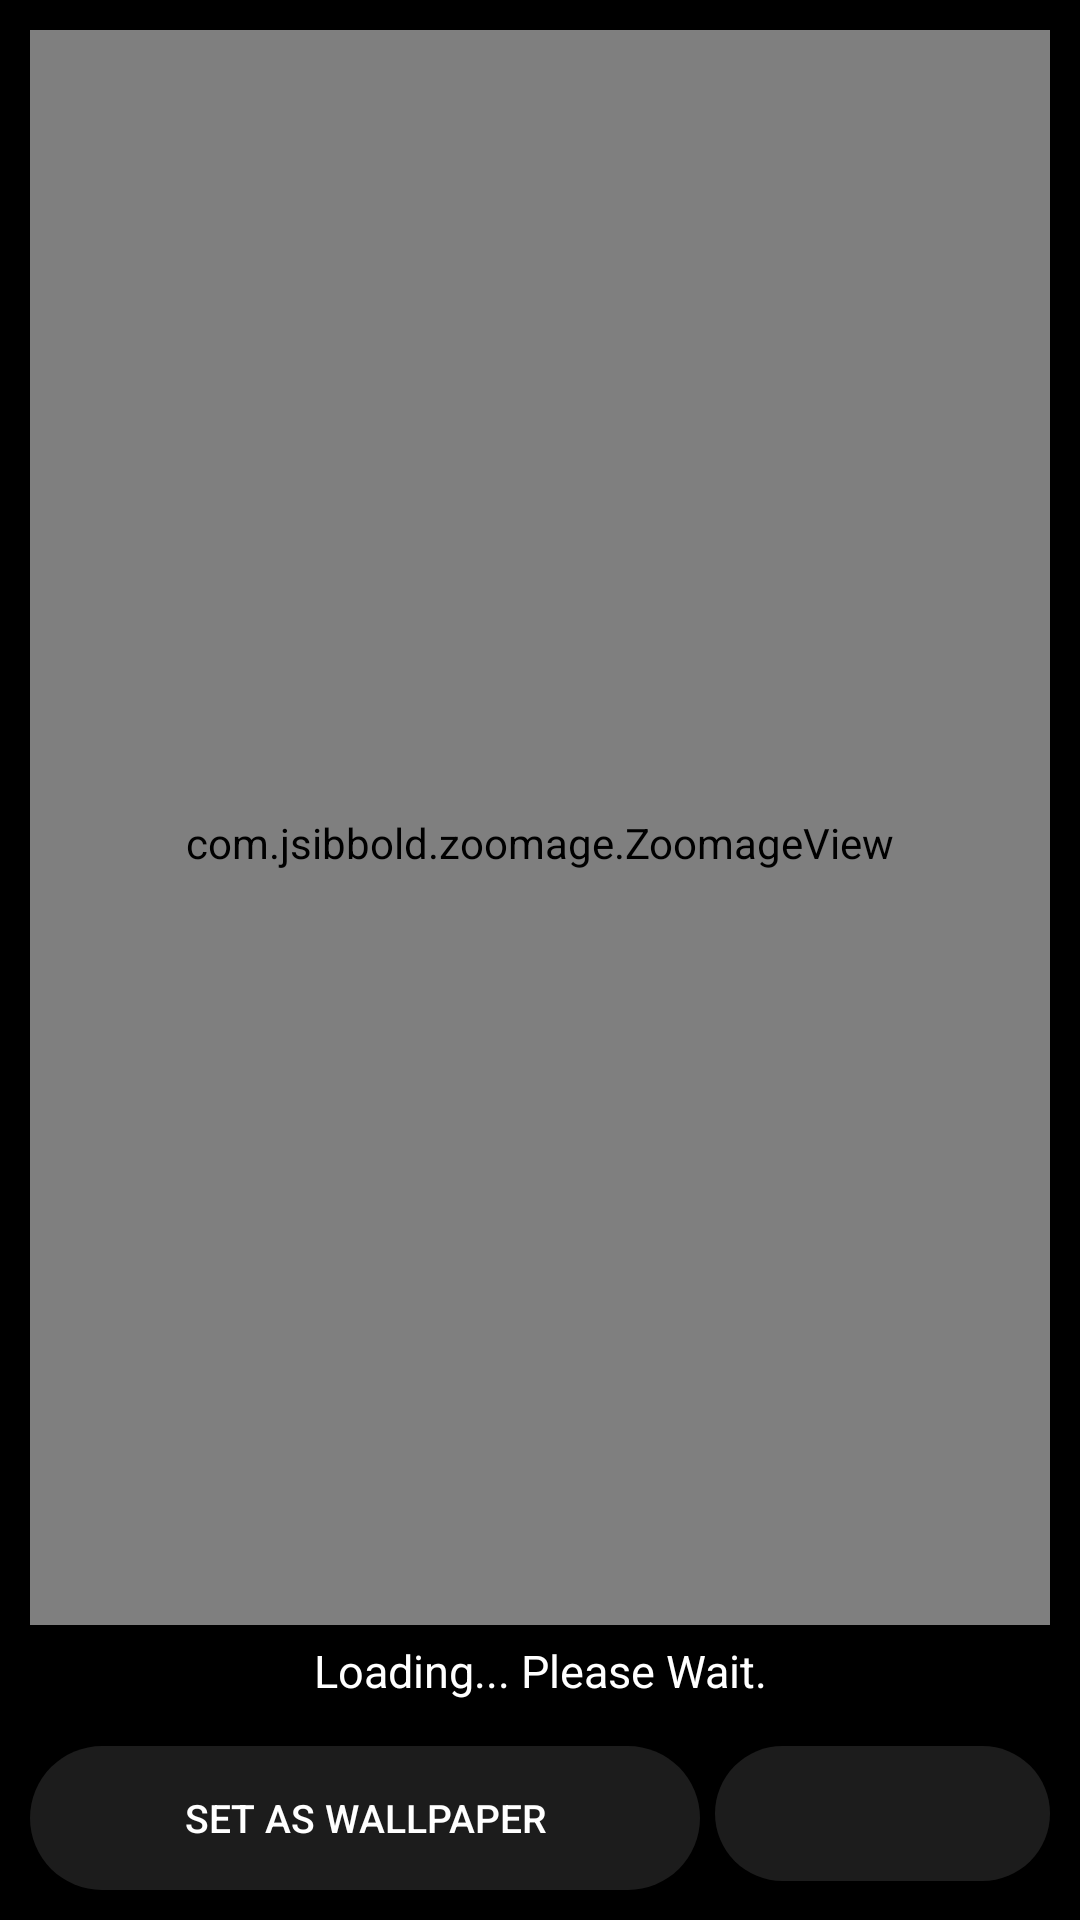

Reconstruct the res/layout file that produces this screen, plus the resources it refers to.
<!-- AndroidManifest.xml: application theme Theme.WaifuBrowserV21 -->
<!-- res/layout/activity_waifu_view.xml -->
<?xml version="1.0" encoding="utf-8"?>
<androidx.constraintlayout.widget.ConstraintLayout xmlns:android="http://schemas.android.com/apk/res/android"
    xmlns:app="http://schemas.android.com/apk/res-auto"
    xmlns:tools="http://schemas.android.com/tools"
    android:layout_width="match_parent"
    android:layout_height="match_parent"
    android:background="@color/black"
    android:padding="10dp">


    <com.jsibbold.zoomage.ZoomageView
            android:paddingTop="10dp"
            android:id="@+id/waifu_view"
            android:layout_width="0dp"
            android:layout_height="0dp"
            android:adjustViewBounds="true"
            app:shapeAppearanceOverlay="@style/customRoundedImageView"
            android:scaleType="fitCenter"
            app:zoomage_animateOnReset="true"
            app:zoomage_autoCenter="true"
            app:zoomage_autoResetMode="UNDER"
            app:zoomage_maxScale="8"
            app:zoomage_minScale="0.6"
            app:zoomage_restrictBounds="false"
            app:zoomage_translatable="true"
            app:zoomage_zoomable="true"
            app:layout_constraintBottom_toTopOf="@+id/loading_text"
            app:layout_constraintEnd_toEndOf="parent"
            app:layout_constraintStart_toStartOf="parent"
            app:layout_constraintTop_toTopOf="parent"
            tools:srcCompat="@tools:sample/backgrounds/scenic" />

    <TextView
        android:id="@+id/loading_text"
        android:layout_width="0dp"
        android:layout_height="wrap_content"
        android:layout_margin="5dp"
        android:gravity="center"
        android:text="@string/loading_please_wait"
        android:textColor="#FFFFFF"
        android:textSize="15sp"
        android:paddingBottom="10dp"
        app:layout_constraintBottom_toTopOf="@id/linearLayout"
        app:layout_constraintEnd_toEndOf="parent"
        app:layout_constraintStart_toStartOf="parent"
        app:layout_constraintTop_toBottomOf="@id/waifu_view" />

    <LinearLayout
        android:id="@+id/linearLayout"
        android:layout_width="0dp"
        android:layout_height="wrap_content"
        android:gravity="bottom|center_vertical"
        android:orientation="horizontal"
        app:layout_constraintBottom_toBottomOf="parent"
        app:layout_constraintEnd_toEndOf="parent"
        app:layout_constraintStart_toStartOf="parent">

        <Button
            android:id="@+id/set_wallpaper_button"
            android:layout_width="0dp"
            android:layout_height="match_parent"
            android:layout_weight="2"
            android:backgroundTint="@color/primaryBlack"
            android:text="@string/set_as_wallpaper"
            android:background="@drawable/set_wallpaper_btn_shape"
            android:textColor="#FFFFFF"
            android:textSize="13sp"
            app:layout_constraintBottom_toBottomOf="parent"
            app:layout_constraintStart_toStartOf="parent" />

        <ImageButton
            android:id="@+id/download_button"
            android:layout_width="0dp"
            android:layout_weight="1"
            android:layout_height="match_parent"
            android:layout_marginStart="5dp"
            android:contentDescription="@string/download_button"
            android:backgroundTint="@color/primaryBlack"
            android:src="@drawable/ic_download_icon"
            android:background="@drawable/download_btn_backgrond"
            app:layout_constraintEnd_toEndOf="parent"
            android:layout_marginBottom="3dp"/>














    </LinearLayout>


</androidx.constraintlayout.widget.ConstraintLayout>
<!-- resources referenced by this layout -->
<resources>
  <color name="black">#FF000000</color>
  <color name="primaryBlack">#1C1C1C</color>
  <!-- drawable download_btn_backgrond (drawable) -->
  <?xml version="1.0" encoding="utf-8"?>
  <ripple xmlns:android="http://schemas.android.com/apk/res/android" android:color="#525252"
      android:shape="rectangle">
      <item>
          <shape android:shape="rectangle">
              <solid android:color="@color/primaryBlack"/>
              <corners android:radius="40dp"/>
          </shape>
      </item>
  
  
  </ripple>
  <!-- drawable set_wallpaper_btn_shape (drawable) -->
  <?xml version="1.0" encoding="utf-8"?>
  <ripple xmlns:android="http://schemas.android.com/apk/res/android" android:color="#525252"
      android:shape="rectangle">
      <item>
          <shape android:shape="rectangle">
              <corners android:radius="40dp"/>
          </shape>
      </item>
  
  
  </ripple>
  <string name="download_button">download_button</string>
  <string name="loading_please_wait">Loading... Please Wait.</string>
  <string name="save_image">save_image</string>
  <string name="set_as_wallpaper">Set as wallpaper</string>
  <style name="customRoundedImageView" parent="">
          <item name="cornerFamily">rounded</item>
          <item name="cornerSize">10dp</item>
      </style>
  <style name="Theme.WaifuBrowserV21" parent="Theme.MaterialComponents.DayNight.NoActionBar">
          
          <item name="colorPrimary">@color/primaryBlack</item>
          <item name="colorPrimaryVariant">@color/purple_700</item>
          <item name="colorOnPrimary">@color/white</item>
          
          <item name="colorSecondary">@color/teal_200</item>
          <item name="colorSecondaryVariant">@color/teal_700</item>
          <item name="colorOnSecondary">@color/black</item>
          
          <item name="android:statusBarColor">@color/primaryBlack</item>
          
      </style>
  <color name="purple_700">#FF3700B3</color>
  <color name="white">#FFFFFFFF</color>
  <color name="teal_200">#FF03DAC5</color>
  <color name="teal_700">#FF018786</color>
</resources>
